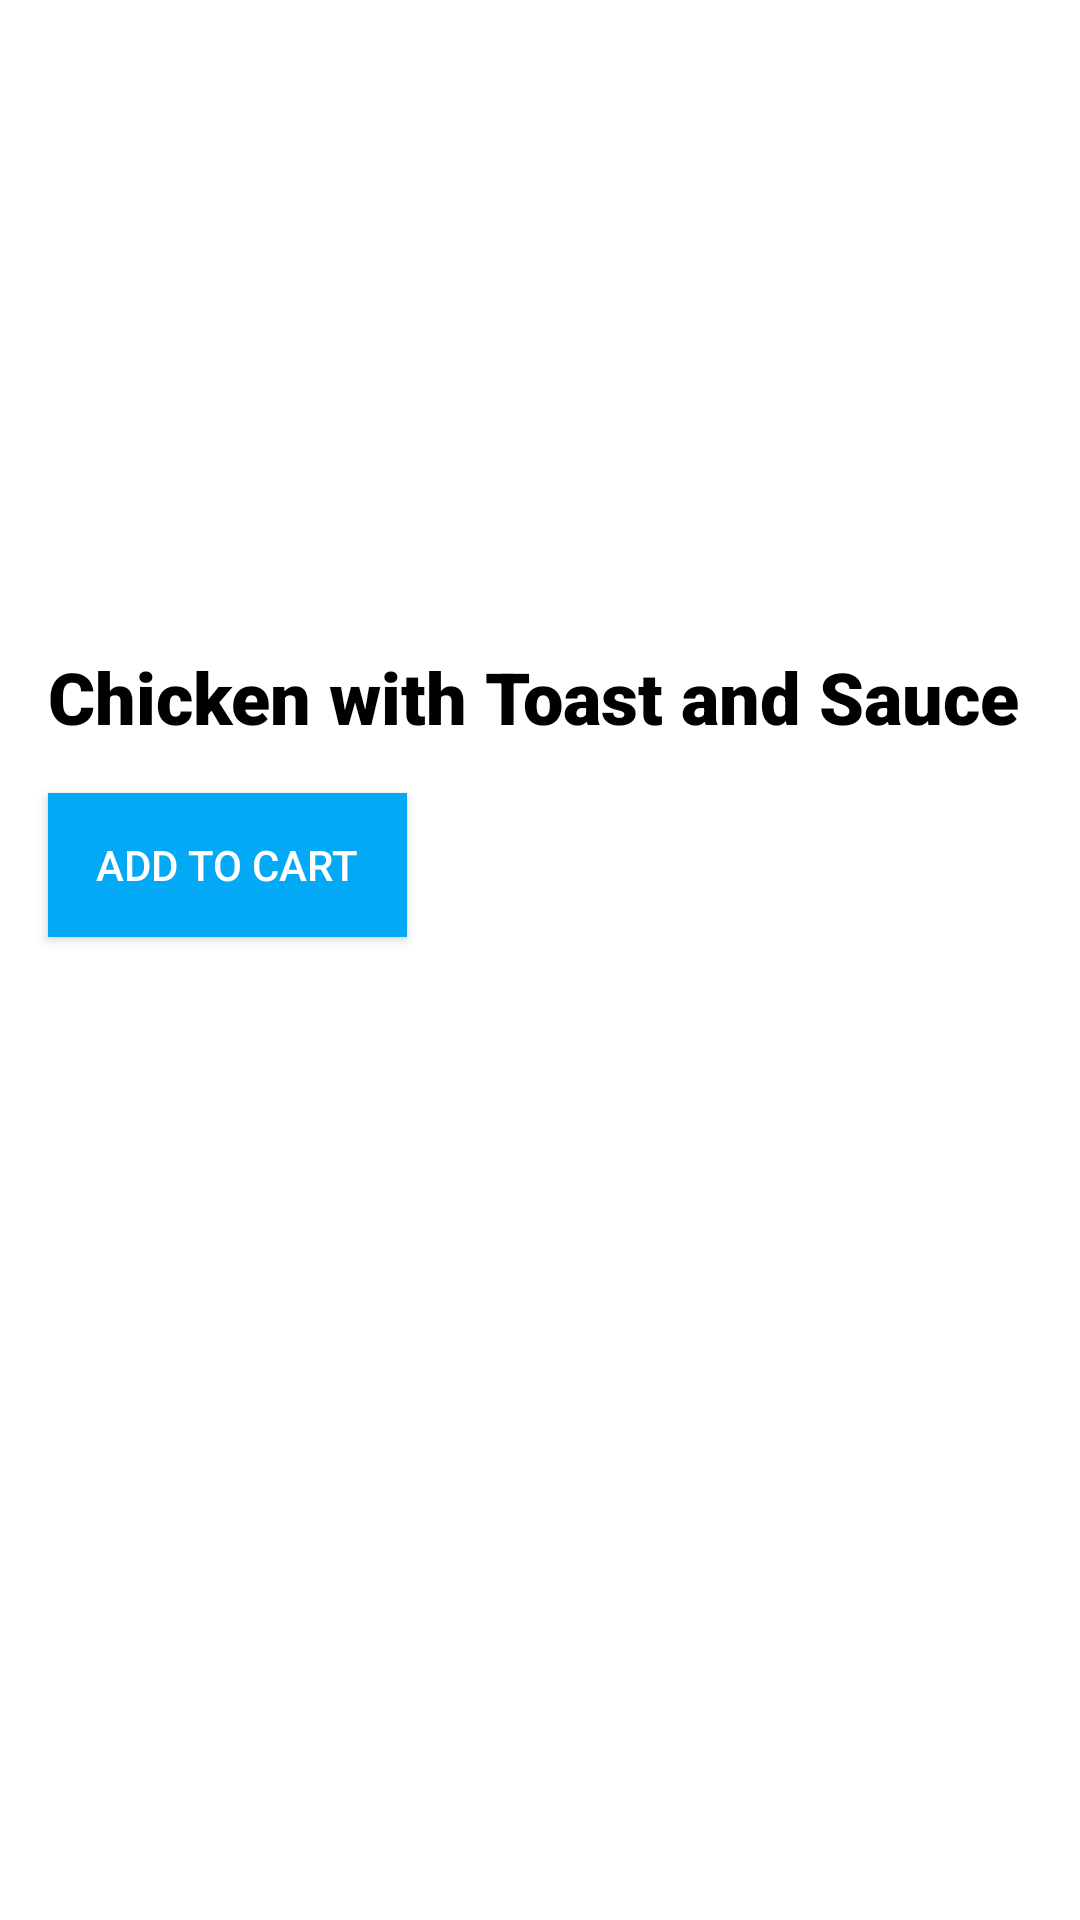

Write the Android layout XML for this screen, with the resource values it uses.
<!-- AndroidManifest.xml: application theme Theme.FoodsAndCosmeticJungle -->
<!-- res/layout/activity_product_discription.xml -->
<?xml version="1.0" encoding="utf-8"?>
<androidx.constraintlayout.widget.ConstraintLayout xmlns:android="http://schemas.android.com/apk/res/android"
    xmlns:app="http://schemas.android.com/apk/res-auto"
    xmlns:tools="http://schemas.android.com/tools"
    android:layout_width="match_parent"
    android:layout_height="wrap_content"
    android:paddingBottom="24dp">

    <Button
        android:id="@+id/button_first"
        android:layout_width="wrap_content"
        android:layout_height="wrap_content"
        android:layout_marginStart="16dp"
        android:layout_marginTop="16dp"
        android:background="#03A9F4"
        android:paddingLeft="16dp"
        android:paddingRight="16dp"
        android:text="Add to cart"
        android:textColor="#FFFFFF"
        app:layout_constraintStart_toStartOf="parent"
        app:layout_constraintTop_toBottomOf="@+id/foodItemTitle" />

    <ImageView
        android:id="@+id/mainPhoto"
        android:layout_width="0dp"
        android:layout_height="200dp"
        android:scaleType="centerCrop"
        android:src="@drawable/fresh_salad"
        app:layout_constraintEnd_toEndOf="parent"
        app:layout_constraintStart_toStartOf="parent"
        app:layout_constraintTop_toTopOf="parent" />

    <TextView
        android:id="@+id/foodItemTitle"
        android:layout_width="wrap_content"
        android:layout_height="wrap_content"
        android:layout_marginStart="16dp"
        android:layout_marginTop="16dp"
        android:fontFamily="sans-serif-black"
        android:text="Chicken with Toast and Sauce"
        android:textColor="#000000"
        android:textSize="24sp"
        app:layout_constraintStart_toStartOf="parent"
        app:layout_constraintTop_toBottomOf="@+id/mainPhoto" />


    <TextView
        android:id="@+id/foodPrice"
        android:layout_width="wrap_content"
        android:layout_height="wrap_content"
        android:layout_marginEnd="16dp"
        android:textColor="@android:color/black"
        app:layout_constraintBottom_toBottomOf="@+id/button_first"
        app:layout_constraintEnd_toEndOf="parent"
        tools:text="$4.99" />

    <ImageView
        android:id="@+id/highlyRatedIcon"
        android:layout_width="wrap_content"
        android:layout_height="wrap_content"
        android:layout_marginStart="16dp"
        android:visibility="invisible"
        app:layout_constraintBottom_toBottomOf="@+id/button_first"
        app:layout_constraintStart_toEndOf="@+id/button_first"
        app:srcCompat="@drawable/highly_rated" />

</androidx.constraintlayout.widget.ConstraintLayout>
<!-- resources referenced by this layout -->
<resources>
  <style name="Theme.FoodsAndCosmeticJungle" parent="Theme.MaterialComponents.DayNight.DarkActionBar">
          
          <item name="colorPrimary">@color/purple_500</item>
          <item name="colorPrimaryVariant">@color/purple_700</item>
          <item name="colorOnPrimary">@color/white</item>
          
          <item name="colorSecondary">@color/teal_200</item>
          <item name="colorSecondaryVariant">@color/teal_700</item>
          <item name="colorOnSecondary">@color/black</item>
          
          <item name="android:statusBarColor" tools:targetApi="l">?attr/colorPrimaryVariant</item>
          
      </style>
  <color name="purple_500">#FF6200EE</color>
  <color name="purple_700">#FF3700B3</color>
  <color name="white">#FFFFFFFF</color>
  <color name="teal_200">#FF03DAC5</color>
  <color name="teal_700">#FF018786</color>
  <color name="black">#FF000000</color>
</resources>
